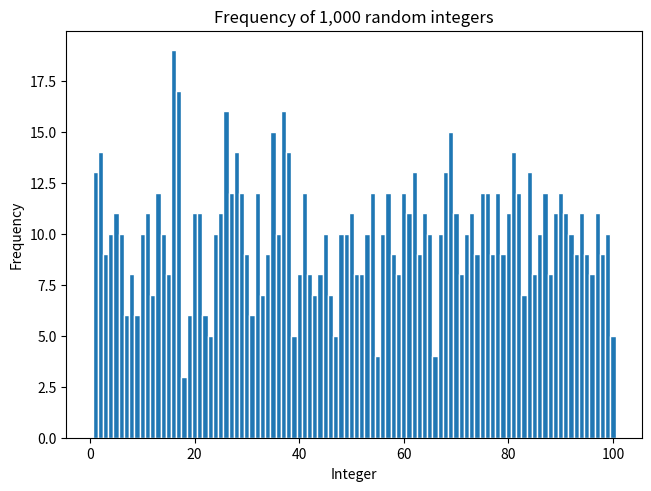
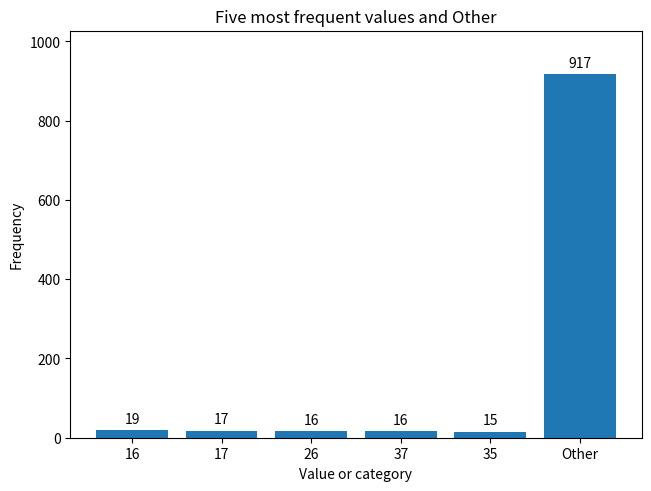

Source code (Python) for these figures, in order:
"""Questions 9 and 10. Generate random counts and plot two charts."""

import argparse
from pathlib import Path


def random_frequencies(seed=None):
    import numpy as np

    rng = np.random.default_rng(seed)
    numbers = rng.integers(1, 101, size=1000)
    values, counts = np.unique(numbers, return_counts=True)
    return values, counts


def top_five_and_other(values, counts):
    frequencies = list(zip(values.tolist(), counts.tolist()))
    ranked = sorted(frequencies, key=lambda pair: (-pair[1], pair[0]))
    top_five = ranked[:5]

    labels = [str(value) for value, count in top_five]
    bar_counts = [count for value, count in top_five]
    labels.append("Other")
    bar_counts.append(sum(count for value, count in ranked[5:]))
    return labels, bar_counts


def run_charts(seed, save_dir):
    import matplotlib.pyplot as plt
    import numpy as np

    values, counts = random_frequencies(seed)
    for value, count in zip(values, counts):
        print(f"{value:3} | {count:3}")

    histogram, ax = plt.subplots(layout="constrained")
    # Each distinct value contributes its count to the corresponding integer bin.
    ax.hist(values, bins=np.arange(0.5, 101.5, 1), weights=counts, edgecolor="white")
    ax.set(xlabel="Integer", ylabel="Frequency", title="Frequency of 1,000 random integers")

    top_chart, ax = plt.subplots(layout="constrained")
    labels, bar_counts = top_five_and_other(values, counts)
    bars = ax.bar(labels, bar_counts)
    ax.bar_label(bars, padding=3)
    ax.margins(y=0.12)
    ax.set(xlabel="Value or category", ylabel="Frequency", title="Five most frequent values and Other")

    if save_dir is None:
        plt.show()
    else:
        save_dir.mkdir(parents=True, exist_ok=True)
        histogram.savefig(save_dir / "histogram.png")
        top_chart.savefig(save_dir / "top_five.png")
    plt.close(histogram)
    plt.close(top_chart)


def main():
    parser = argparse.ArgumentParser(description=__doc__)
    parser.add_argument("--seed", type=int, help="Make the random draws repeatable.")
    parser.add_argument("--save-dir", type=Path, help="Save both charts as PNGs.")
    args = parser.parse_args()
    try:
        run_charts(args.seed, args.save_dir)
    except (OSError, ValueError) as error:
        parser.exit(1, f"Error: {error}\n")


if __name__ == "__main__":
    main()
